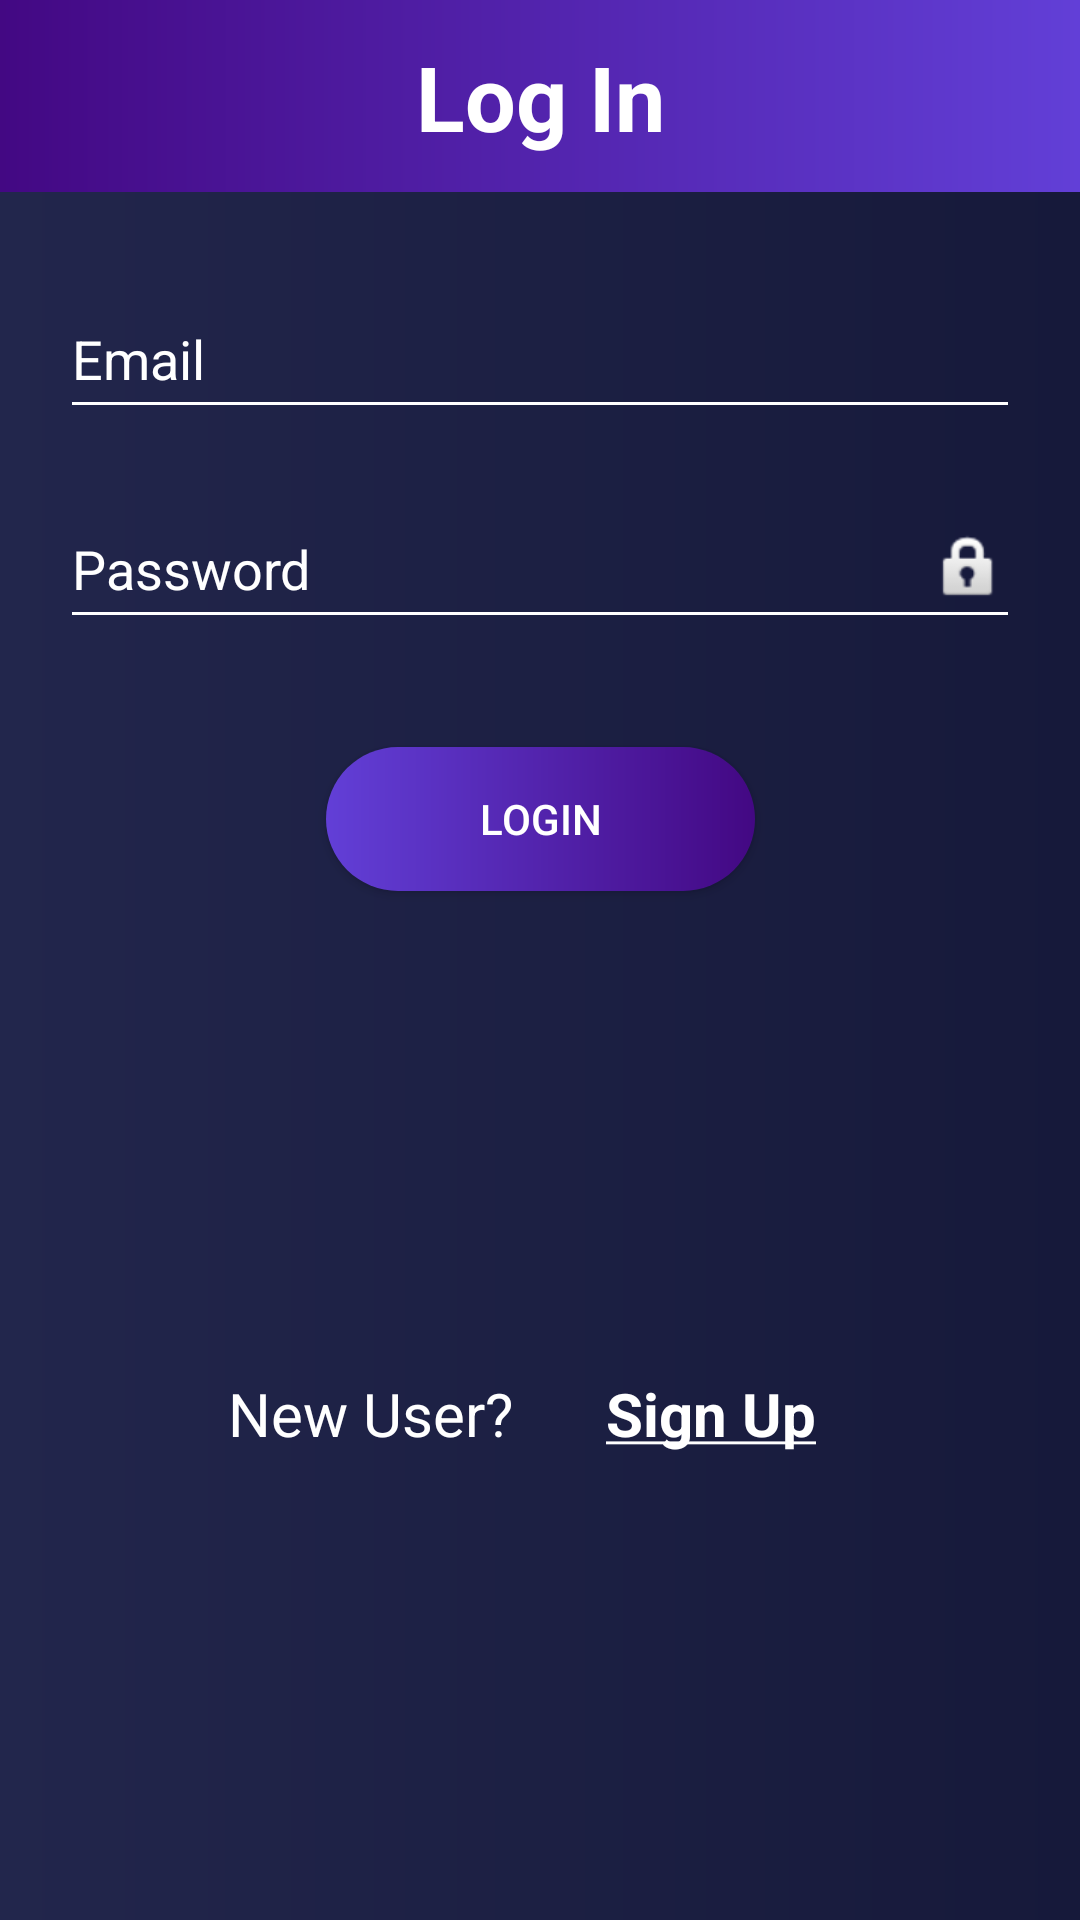

The Android layout XML behind this screen, and the referenced resources:
<!-- AndroidManifest.xml: application theme AppTheme -->
<!-- res/layout/login.xml -->
<androidx.constraintlayout.widget.ConstraintLayout xmlns:android="http://schemas.android.com/apk/res/android"
    xmlns:app="http://schemas.android.com/apk/res-auto"
    xmlns:tools="http://schemas.android.com/tools"
    android:layout_width="match_parent"
    android:layout_height="wrap_content"
    android:background="@drawable/screen_background"
    android:orientation="vertical">

    <androidx.constraintlayout.widget.ConstraintLayout
        android:id="@+id/constraintLayout"
        android:layout_width="match_parent"
        android:layout_height="64dp"
        android:background="@drawable/purple_gradient"
        android:contentDescription="@string/app_name"
        android:scaleType="center"
        app:layout_constraintTop_toTopOf="parent">

        <TextView
            android:id="@+id/textView5"
            android:layout_width="wrap_content"
            android:layout_height="wrap_content"
            android:fontFamily="sans-serif"
            android:text="Log In"
            android:textColor="#FFFFFF"
            android:textSize="30sp"
            android:textStyle="bold"
            app:layout_constraintBottom_toBottomOf="parent"
            app:layout_constraintEnd_toEndOf="parent"
            app:layout_constraintStart_toStartOf="parent"
            app:layout_constraintTop_toTopOf="parent" />
    </androidx.constraintlayout.widget.ConstraintLayout>

    <EditText
        android:id="@+id/email"
        android:layout_width="320dp"
        android:layout_height="50dp"
        android:layout_marginTop="29dp"
        android:backgroundTint="#FFFFFF"
        android:hint="Email"
        android:inputType="textEmailAddress"
        android:textColor="#FFFFFF"
        android:textColorHint="#FFFFFF"
        android:drawableRight="@drawable/person"
        app:layout_constraintEnd_toEndOf="parent"
        app:layout_constraintStart_toStartOf="parent"
        app:layout_constraintTop_toBottomOf="@+id/constraintLayout" />

    <EditText
        android:id="@+id/password"
        android:layout_width="320dp"
        android:layout_height="50dp"
        android:layout_marginTop="20dp"
        android:backgroundTint="#FFFFFF"
        android:drawableRight="@android:drawable/ic_lock_idle_lock"
        android:fontFamily="sans-serif"
        android:hint="Password"
        android:inputType="textPassword"
        android:textColor="#FFFFFF"
        android:textColorHint="#FFFFFF"
        app:layout_constraintEnd_toEndOf="parent"
        app:layout_constraintStart_toStartOf="parent"
        app:layout_constraintTop_toBottomOf="@+id/email" />

    <Button
        android:id="@+id/log"
        android:layout_width="143dp"
        android:layout_height="wrap_content"
        android:layout_marginStart="134dp"
        android:layout_marginTop="36dp"
        android:layout_marginEnd="134dp"
        android:background="@drawable/btn_round"
        android:text="Login"
        android:textColor="#FFFFFF"
        app:layout_constraintEnd_toEndOf="parent"
        app:layout_constraintStart_toStartOf="parent"
        app:layout_constraintTop_toBottomOf="@+id/password" />

    <TextView
        android:id="@+id/textView11"
        android:layout_width="wrap_content"
        android:layout_height="wrap_content"
        android:layout_marginStart="108dp"
        android:layout_marginTop="40dp"
        android:layout_marginEnd="31dp"
        android:layout_marginBottom="35dp"
        android:text="New User?"
        android:textColor="#FFFFFF"
        android:textSize="20sp"
        app:layout_constraintBottom_toBottomOf="parent"
        app:layout_constraintEnd_toStartOf="@+id/sign"
        app:layout_constraintHorizontal_bias="1.0"
        app:layout_constraintStart_toStartOf="parent"
        app:layout_constraintTop_toBottomOf="@+id/log" />

    <TextView
        android:id="@+id/sign"
        android:layout_width="wrap_content"
        android:layout_height="wrap_content"
        android:layout_marginTop="40dp"
        android:layout_marginEnd="88dp"
        android:layout_marginBottom="35dp"
        android:text="@string/sign"
        android:textColor="#FFFFFF"
        android:textSize="20sp"
        android:textStyle="bold"
        app:layout_constraintBottom_toBottomOf="parent"
        app:layout_constraintEnd_toEndOf="parent"
        app:layout_constraintTop_toBottomOf="@+id/log" />

</androidx.constraintlayout.widget.ConstraintLayout>
<!-- resources referenced by this layout -->
<resources>
  <!-- drawable btn_round (drawable-v24) -->
  <?xml version="1.0" encoding="utf-8"?>
  
  <shape xmlns:android="http://schemas.android.com/apk/res/android"
      android:shape="rectangle">
      <gradient
          android:angle="180"
          android:startColor="@color/darkOr"
          android:endColor="#623FD7"/>
      <corners android:radius="40dp"/>
  </shape>
  <!-- drawable purple_gradient (drawable) -->
  <?xml version="1.0" encoding="utf-8"?>
  
  <shape xmlns:android="http://schemas.android.com/apk/res/android">
  
          <gradient
              android:angle="0"
              android:startColor="@color/darkOr"
              android:endColor="#623FD7"
              android:type="linear"/>
  </shape>
  <!-- drawable screen_background (drawable-v24) -->
  <?xml version="1.0" encoding="utf-8"?>
  
  <shape xmlns:android="http://schemas.android.com/apk/res/android"
      android:shape="rectangle">
      <gradient
          android:angle="180"
          android:startColor="#16193A"
          android:endColor="#22264C"
          android:type="linear"/>
  </shape>
  <string name="app_name">Quizzo</string>
  <string name="sign"><u>Sign Up</u></string>
  <style name="AppTheme" parent="Theme.AppCompat.Light.NoActionBar">
          
          <item name="android:navigationBarColor">@color/darkOr</item>
          <item name="android:statusBarColor">@color/lightYl</item>
      </style>
  <color name="darkOr">#430883</color>764ba2
  <color name="lightYl">#043891</color>
</resources>
